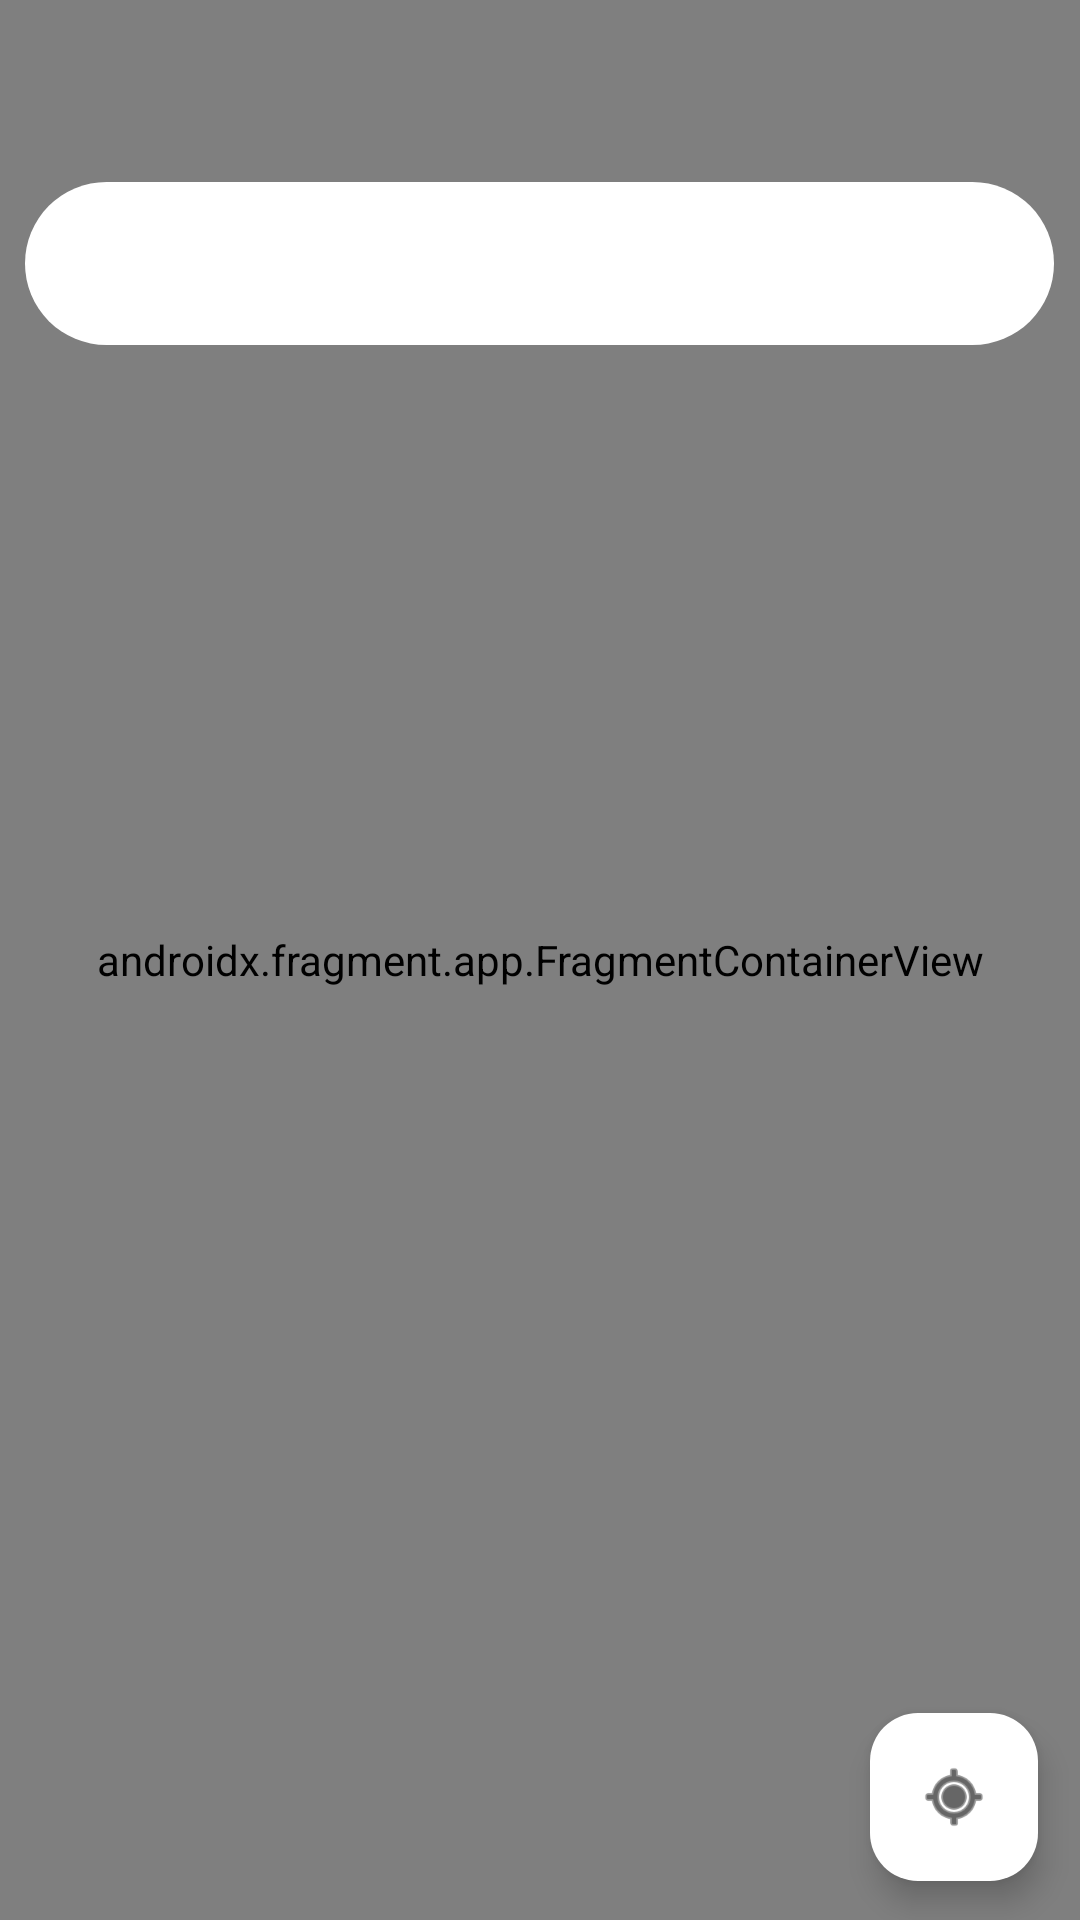

Write the Android layout XML for this screen, with the resource values it uses.
<!-- AndroidManifest.xml: application theme Theme.SGRamps -->
<!-- res/layout/fragment_home.xml -->
<?xml version="1.0" encoding="utf-8"?>
<androidx.constraintlayout.widget.ConstraintLayout xmlns:android="http://schemas.android.com/apk/res/android"
    xmlns:app="http://schemas.android.com/apk/res-auto"
    xmlns:tools="http://schemas.android.com/tools"
    android:layout_width="match_parent"
    android:layout_height="match_parent"
    tools:context=".HomeFragment">

    <androidx.fragment.app.FragmentContainerView
        android:id="@+id/google_map"
        android:name="com.google.android.gms.maps.SupportMapFragment"
        android:layout_width="0dp"
        android:layout_height="0dp"
        app:layout_constraintBottom_toBottomOf="parent"
        app:layout_constraintEnd_toEndOf="parent"
        app:layout_constraintHorizontal_bias="1.0"
        app:layout_constraintStart_toStartOf="parent"
        app:layout_constraintTop_toTopOf="parent"
        app:layout_constraintVertical_bias="1.0"
        tools:layout="@layout/amu_info_window" />

    <com.google.android.material.textfield.TextInputLayout
        android:id="@+id/textField"
        android:layout_width="343dp"
        android:layout_height="wrap_content"
        app:endIconMode="clear_text"
        app:layout_constraintBottom_toBottomOf="parent"
        app:layout_constraintEnd_toEndOf="parent"
        app:layout_constraintHorizontal_bias="0.491"
        app:layout_constraintStart_toStartOf="parent"
        app:layout_constraintTop_toTopOf="parent"
        app:layout_constraintVertical_bias="0.081"
        app:startIconDrawable="@drawable/search_icon"
        android:paddingVertical="10dp">

        <AutoCompleteTextView
            android:paddingVertical="15dp"
            android:id="@+id/txtSearch"
            android:layout_width="match_parent"
            android:layout_height="match_parent"
            android:layout_gravity="center_vertical"
            android:background="@drawable/rounded_textbg"
            android:gravity="center_vertical"
            android:inputType="text"
            android:paddingLeft="10dp"
            android:paddingRight="20dp"
            android:scrollHorizontally="true"
            app:layout_constraintEnd_toEndOf="parent"
            app:layout_constraintHorizontal_bias="0.492"
            app:layout_constraintStart_toStartOf="parent"
            app:layout_constraintTop_toTopOf="parent" />

    </com.google.android.material.textfield.TextInputLayout>

    <com.google.android.material.floatingactionbutton.FloatingActionButton
        android:id="@+id/btnLocation"
        android:layout_width="wrap_content"
        android:layout_height="wrap_content"
        android:clickable="true"
        android:src="@android:drawable/ic_menu_mylocation"
        app:layout_constraintBottom_toBottomOf="parent"
        app:layout_constraintEnd_toEndOf="parent"
        app:layout_constraintHorizontal_bias="0.954"
        app:layout_constraintStart_toStartOf="parent"
        app:layout_constraintTop_toTopOf="parent"
        app:layout_constraintVertical_bias="0.978"
        app:backgroundTint="@color/white"
        app:tint="@color/black"
        app:rippleColor="@color/active_indicator_blue" />


</androidx.constraintlayout.widget.ConstraintLayout>
<!-- resources referenced by this layout -->
<resources>
  <color name="active_indicator_blue">#FFD1E4FF</color>
  <color name="black">#FF000000</color>
  <color name="white">#FFFFFFFF</color>
  <!-- drawable rounded_textbg (drawable) -->
  <?xml version="1.0" encoding="utf-8"?>
  <shape xmlns:android="http://schemas.android.com/apk/res/android"
      android:shape="rectangle">
      <solid android:color="#FFFFFF" />
      <corners android:radius="30dp" />
      <padding
          android:top="10dp"
          android:bottom="10dp"
          android:left="10dp"
          android:right="10dp" />
  </shape>
  <style name="Theme.SGRamps" parent="Theme.Material3.DayNight.NoActionBar">
          
          <item name="colorPrimary">@color/light_blue_600</item>
          <item name="colorPrimaryVariant">#FF003C6E</item>
          <item name="colorOnPrimary">@color/white</item>
          
          <item name="colorSecondary">@color/teal_200</item>
          <item name="colorSecondaryVariant">@color/teal_700</item>
          <item name="colorOnSecondary">@color/black</item>
          
          <item name="android:statusBarColor">@android:color/transparent</item>
          
          <item name="android:windowLightStatusBar">true</item>
          
      </style>
  <color name="light_blue_600">#FF039BE5</color>
  <color name="teal_200">#FF03DAC5</color>
  <color name="teal_700">#FF018786</color>
</resources>
